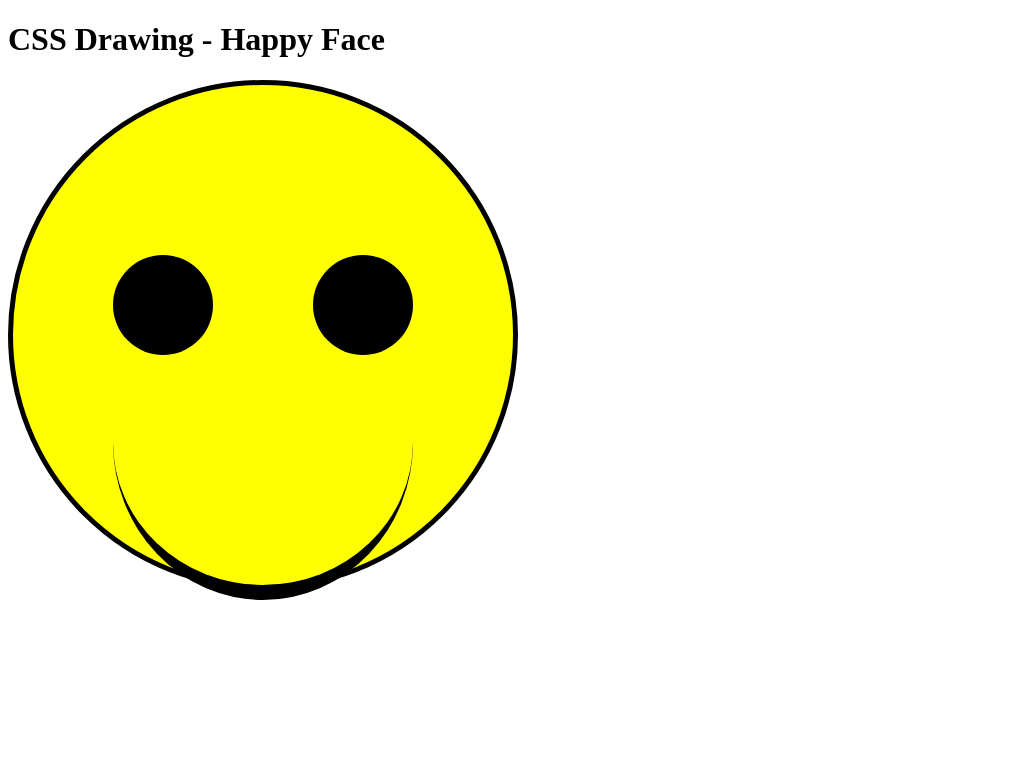

Write a web page that renders exactly this picture using CSS.

<!DOCTYPE html>
<html lang="en">
<head>
    <meta charset="UTF-8">
    <meta name="viewport" content="width=device-width, initial-scale=1.0">
    <title>CSS Drawing - Happy face</title>
    <style>
        #head{
            width: 500px;
            height: 500px;
            background-color: yellow;
            border: 5px solid black;
            border-radius: 50%;
            position: relative;
        }
        #lefteye,#righteye{
            width: 100px;
            height: 100px;
            background-color: black;
            border-radius: 50%;
        }
        #lefteye{
            position: absolute;
            top: 170px;
            left: 100px;
        }
        #righteye{
            position: absolute;
            top: 170px;
            right: 100px;
        }
        #mouth{
            width: 300px;
            height: 300px;
            background-color: none;
            border-radius: 50%;
            border-bottom: 15px solid black;
            position: absolute;
            top: 200px;
            left: 100px;
        }
    </style>
</head>
<body>
    <h1>CSS Drawing - Happy Face</h1>

    <div id="head">
    <div id="lefteye"></div>
    <div id="righteye"></div>
    <div id="mouth"></div>
    </div>
    
    
</body>
</html>
